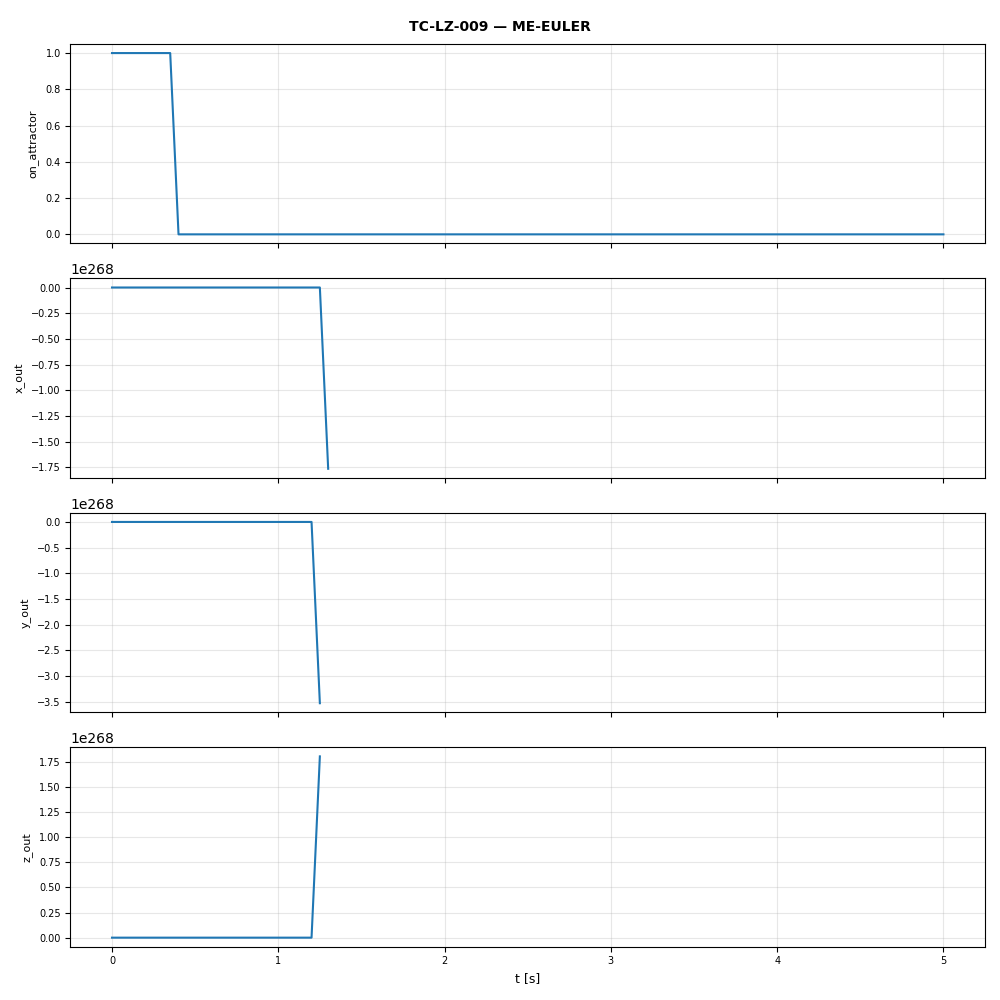

The data file committed next to this chart (first rows):
t, on_attractor, x_out, y_out, z_out
0.0, 1.0, 1.0, 1.0, 1.5
0.05, 1.0, 1.0, 2.275, 1.35
0.1, 1.0, 1.637, 3.494, 1.284
0.15, 1.0, 2.566, 5.506, 1.399
0.2, 1.0, 4.036, 8.644, 1.919
0.25, 1.0, 6.34, 13.47, 3.407
0.3, 1.0, 9.907, 20.6, 7.224
0.35, 1.0, 15.25, 29.86, 16.46
0.4, 0.0, 22.56, 37.16, 37.04
0.45, 0.0, 29.86, 25.11, 74.01
0.5, 0.0, 27.49, -44.84, 101.6
0.55, 0.0, -8.676, -143.8, 26.46
0.6, 0.0, -76.23, -137.3, 85.31
0.65, 0.0, -106.7, 88.04, 597.1
0.7, 0.0, -9.354, 3121, 47.61
0.75, 0.0, 1556, 2974, -1419
0.8, 0.0, 2265, 115370, 230176
0.85, 0.0, 58818, -25956845, 13266247
0.9, 0.0, -12949014, -39039015940, -76324468950
0.95, 0.0, -19525982480, -4.941636682e+16, 2.527577147e+16
1.0, 0.0, -2.470819317e+16, 2.467671349e+25, 4.824515565e+25
1.05, 0.0, 1.233835673e+25, 5.960253127e+40, -3.048585019e+40
1.1, 0.0, 2.980126564e+40, 1.880726474e+64, 3.676986465e+64
1.15, 0.0, 9.403632372e+63, -5.478942519e+103, 2.802401463e+103
1.2, 0.0, -2.739471259e+103, -1.317637656e+166, -2.576098062e+166
1.25, 0.0, -6.588188278e+165, -3.5285733e+268, 1.804815244e+268
1.3, 0.0, -1.76428665e+268, inf, inf
1.35, 0.0, inf, -nan(ind), -nan(ind)
1.4, 0.0, -nan(ind), -nan(ind), -nan(ind)
1.45, 0.0, -nan(ind), -nan(ind), -nan(ind)
1.5, 0.0, -nan(ind), -nan(ind), -nan(ind)
1.55, 0.0, -nan(ind), -nan(ind), -nan(ind)
1.6, 0.0, -nan(ind), -nan(ind), -nan(ind)
1.65, 0.0, -nan(ind), -nan(ind), -nan(ind)
1.7, 0.0, -nan(ind), -nan(ind), -nan(ind)
1.75, 0.0, -nan(ind), -nan(ind), -nan(ind)
1.8, 0.0, -nan(ind), -nan(ind), -nan(ind)
1.85, 0.0, -nan(ind), -nan(ind), -nan(ind)
1.9, 0.0, -nan(ind), -nan(ind), -nan(ind)
1.95, 0.0, -nan(ind), -nan(ind), -nan(ind)
2.0, 0.0, -nan(ind), -nan(ind), -nan(ind)
2.05, 0.0, -nan(ind), -nan(ind), -nan(ind)
2.1, 0.0, -nan(ind), -nan(ind), -nan(ind)
2.15, 0.0, -nan(ind), -nan(ind), -nan(ind)
2.2, 0.0, -nan(ind), -nan(ind), -nan(ind)
2.25, 0.0, -nan(ind), -nan(ind), -nan(ind)
2.3, 0.0, -nan(ind), -nan(ind), -nan(ind)
2.35, 0.0, -nan(ind), -nan(ind), -nan(ind)
2.4, 0.0, -nan(ind), -nan(ind), -nan(ind)
2.45, 0.0, -nan(ind), -nan(ind), -nan(ind)
2.5, 0.0, -nan(ind), -nan(ind), -nan(ind)
2.55, 0.0, -nan(ind), -nan(ind), -nan(ind)
2.6, 0.0, -nan(ind), -nan(ind), -nan(ind)
2.65, 0.0, -nan(ind), -nan(ind), -nan(ind)
2.7, 0.0, -nan(ind), -nan(ind), -nan(ind)
2.75, 0.0, -nan(ind), -nan(ind), -nan(ind)
2.8, 0.0, -nan(ind), -nan(ind), -nan(ind)
2.85, 0.0, -nan(ind), -nan(ind), -nan(ind)
2.9, 0.0, -nan(ind), -nan(ind), -nan(ind)
2.95, 0.0, -nan(ind), -nan(ind), -nan(ind)
... 42 more rows
